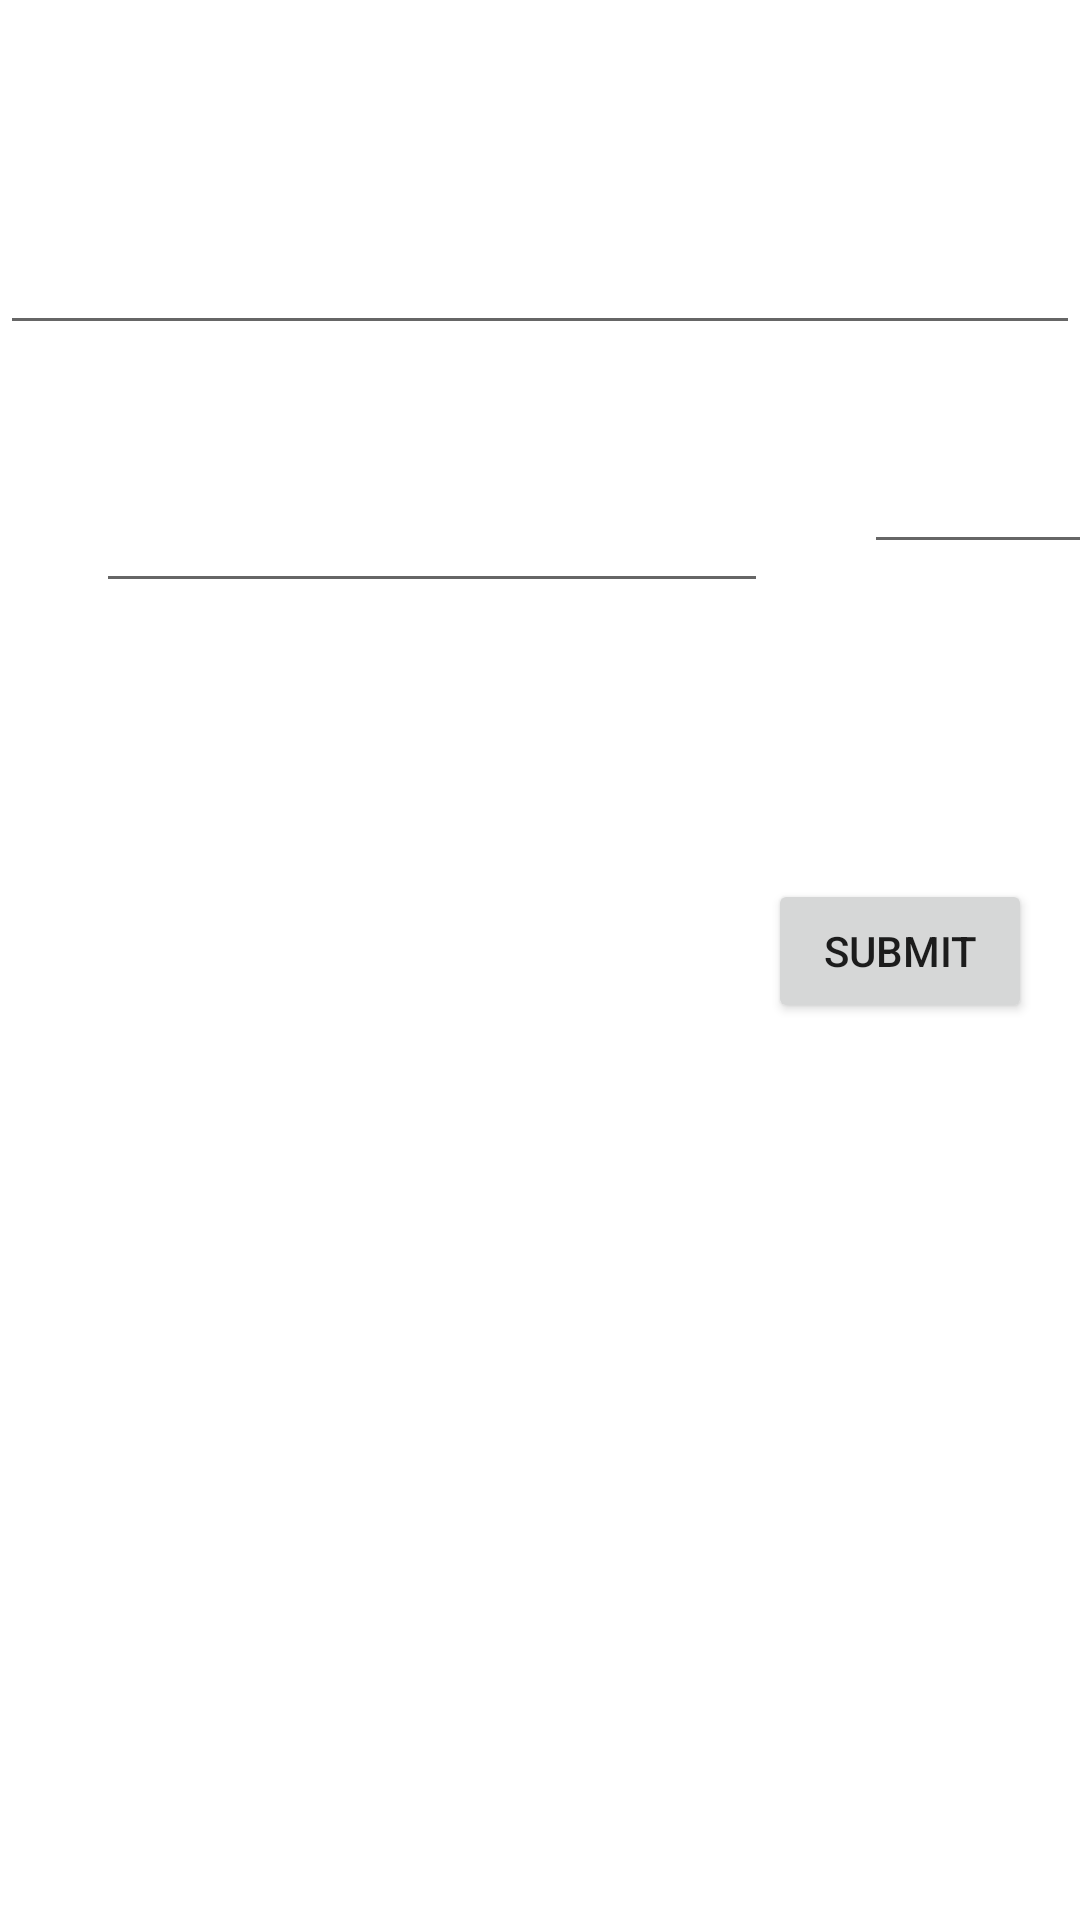

Produce the Android XML layout that renders to this screen, including the resource entries it uses.
<!-- AndroidManifest.xml: application theme Theme.ROOM_Trial -->
<!-- res/layout/custom_dialoguebox.xml -->
<?xml version="1.0" encoding="utf-8"?>
<androidx.constraintlayout.widget.ConstraintLayout xmlns:android="http://schemas.android.com/apk/res/android"
    xmlns:app="http://schemas.android.com/apk/res-auto"
    xmlns:tools="http://schemas.android.com/tools"
    android:layout_width="match_parent"
             android:layout_height="match_parent">

    <EditText
        android:id="@+id/emailEditTxt"
        android:layout_width="360dp"
        android:layout_height="63dp"
        android:layout_marginTop="52dp"
        android:ems="10"
        android:inputType="textPersonName"

        app:layout_constraintEnd_toEndOf="parent"
        app:layout_constraintHorizontal_bias="0.355"
        app:layout_constraintStart_toStartOf="parent"
        app:layout_constraintTop_toTopOf="parent" />

    <EditText
        android:id="@+id/nameEditTxt"
        android:layout_width="224dp"
        android:layout_height="70dp"
        android:layout_marginStart="32dp"
        android:layout_marginTop="16dp"
        android:ems="10"
        android:inputType="textPersonName"

        app:layout_constraintStart_toStartOf="parent"
        app:layout_constraintTop_toBottomOf="@+id/emailEditTxt" />

    <EditText
        android:id="@+id/genderEditTxt"
        android:layout_width="89dp"
        android:layout_height="57dp"
        android:layout_marginStart="32dp"
        android:layout_marginTop="16dp"
        android:ems="10"
        android:inputType="textPersonName"

        app:layout_constraintStart_toEndOf="@+id/nameEditTxt"
        app:layout_constraintTop_toBottomOf="@+id/emailEditTxt" />

    <TextView
        android:id="@+id/id_textView"
        android:layout_width="158dp"
        android:layout_height="36dp"
        android:layout_marginTop="20dp"
        android:text="user id"
        android:visibility="invisible"
        app:layout_constraintEnd_toEndOf="parent"
        app:layout_constraintHorizontal_bias="0.517"
        app:layout_constraintStart_toStartOf="parent"
        app:layout_constraintTop_toBottomOf="@+id/nameEditTxt" />

    <Button
        android:id="@+id/submitBtnn"
        android:layout_width="wrap_content"
        android:layout_height="wrap_content"
        android:layout_marginTop="36dp"
        android:layout_marginEnd="16dp"
        android:text="Submit"
        app:layout_constraintEnd_toEndOf="parent"
        app:layout_constraintTop_toBottomOf="@+id/id_textView" />
</androidx.constraintlayout.widget.ConstraintLayout>
<!-- resources referenced by this layout -->
<resources>
  <style name="Theme.ROOM_Trial" parent="Theme.MaterialComponents.DayNight.NoActionBar">
          
          <item name="colorPrimary">@color/purple_500</item>
          <item name="colorPrimaryVariant">@color/purple_700</item>
          <item name="colorOnPrimary">@color/white</item>
          
          <item name="colorSecondary">@color/teal_200</item>
          <item name="colorSecondaryVariant">@color/teal_700</item>
          <item name="colorOnSecondary">@color/black</item>
          
          <item name="android:statusBarColor">?attr/colorPrimaryVariant</item>
          
      </style>
  <!-- not gathered from this repository: default colours our renderer supplied (Android Studio template values) -->
  <color name="purple_500">#FF6200EE</color>
  <color name="purple_700">#FF3700B3</color>
  <color name="teal_200">#FF03DAC5</color>
  <color name="teal_700">#FF018786</color>
  <color name="black">#FF000000</color>
  <color name="white">#FFFFFFFF</color>
</resources>
